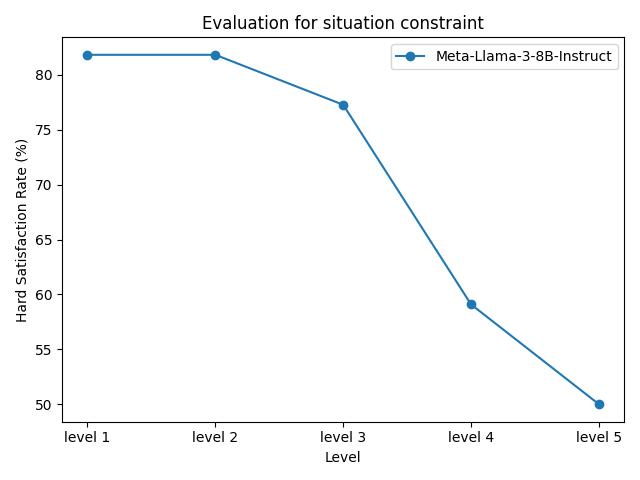

The file beside this chart, header and first rows:
model_name, level 1, level 2, level 3, level 4, level 5
Meta-Llama-3-8B-Instruct, 81.82%, 81.82%, 77.27%, 59.09%, 50.00%
